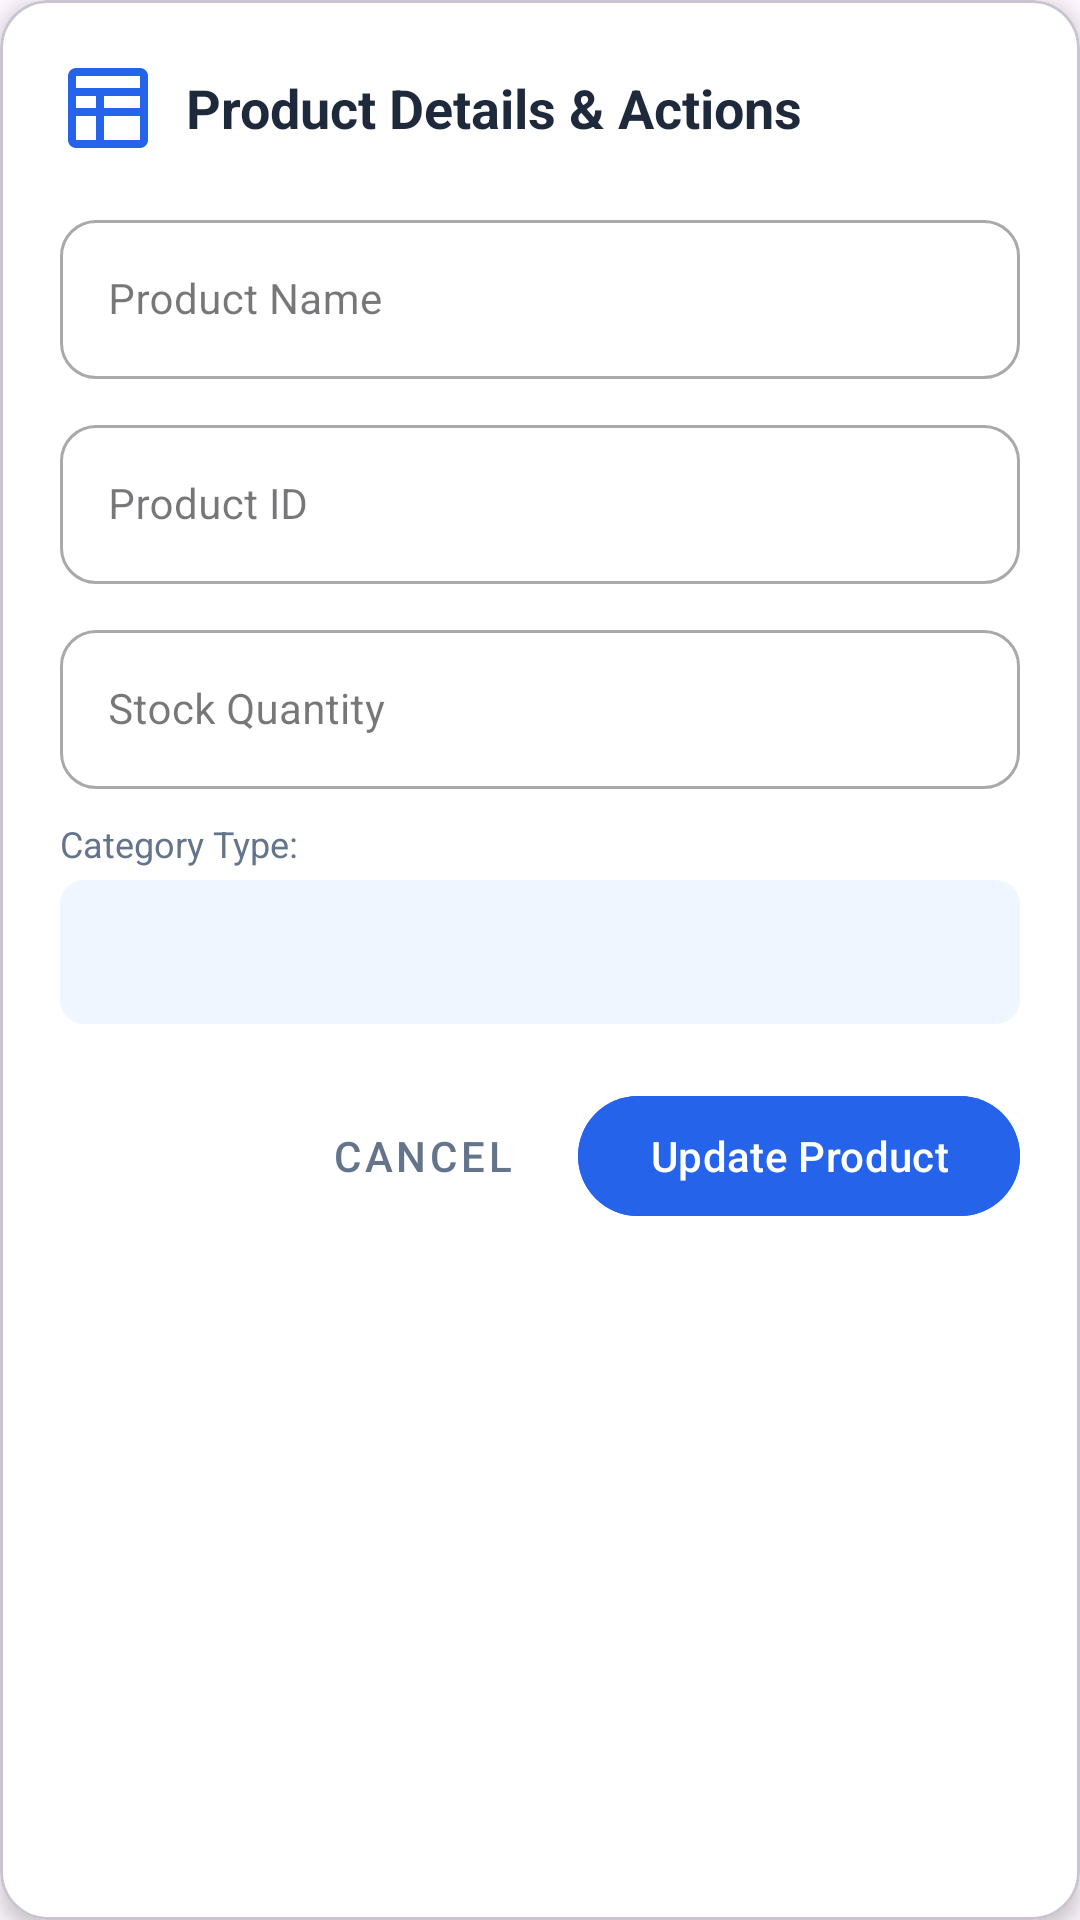

Reconstruct the res/layout file that produces this screen, plus the resources it refers to.
<!-- AndroidManifest.xml: application theme Theme.Bizzfloww -->
<!-- res/layout/dialog_product_details.xml -->
<?xml version="1.0" encoding="utf-8"?>
<com.google.android.material.card.MaterialCardView xmlns:android="http://schemas.android.com/apk/res/android"
    xmlns:app="http://schemas.android.com/apk/res-auto"
    android:layout_width="match_parent"
    android:layout_height="wrap_content"
    app:cardCornerRadius="16dp"
    app:cardElevation="4dp"
    app:cardBackgroundColor="@color/white">

    <LinearLayout
        android:layout_width="match_parent"
        android:layout_height="wrap_content"
        android:orientation="vertical"
        android:padding="20dp">

        <LinearLayout
            android:layout_width="match_parent"
            android:layout_height="wrap_content"
            android:orientation="horizontal"
            android:gravity="center_vertical"
            android:layout_marginBottom="16dp">

            <ImageView
                android:layout_width="32dp"
                android:layout_height="32dp"
                android:src="@drawable/ic_inventory"
                android:contentDescription="Product Icon" />

            <TextView
                android:layout_width="0dp"
                android:layout_height="wrap_content"
                android:layout_weight="1"
                android:text="Product Details &amp; Actions"
                android:textColor="@color/primary_navy"
                android:textSize="18sp"
                android:textStyle="bold"
                android:layout_marginStart="10dp" />
        </LinearLayout>

        
        <com.google.android.material.textfield.TextInputLayout
            style="@style/Widget.MaterialComponents.TextInputLayout.OutlinedBox"
            android:layout_width="match_parent"
            android:layout_height="wrap_content"
            android:hint="Product Name"
            android:layout_marginBottom="10dp">

            <com.google.android.material.textfield.TextInputEditText
                android:id="@+id/dialog_et_name"
                android:layout_width="match_parent"
                android:layout_height="wrap_content"
                android:textSize="14sp" />
        </com.google.android.material.textfield.TextInputLayout>

        
        <com.google.android.material.textfield.TextInputLayout
            style="@style/Widget.MaterialComponents.TextInputLayout.OutlinedBox"
            android:layout_width="match_parent"
            android:layout_height="wrap_content"
            android:hint="Product ID"
            android:layout_marginBottom="10dp">

            <com.google.android.material.textfield.TextInputEditText
                android:id="@+id/dialog_et_id"
                android:layout_width="match_parent"
                android:layout_height="wrap_content"
                android:enabled="false"
                android:textSize="14sp" />
        </com.google.android.material.textfield.TextInputLayout>

        
        <com.google.android.material.textfield.TextInputLayout
            style="@style/Widget.MaterialComponents.TextInputLayout.OutlinedBox"
            android:layout_width="match_parent"
            android:layout_height="wrap_content"
            android:hint="Stock Quantity"
            android:layout_marginBottom="10dp">

            <com.google.android.material.textfield.TextInputEditText
                android:id="@+id/dialog_et_qty"
                android:layout_width="match_parent"
                android:layout_height="wrap_content"
                android:inputType="number"
                android:textSize="14sp" />
        </com.google.android.material.textfield.TextInputLayout>

        
        <TextView
            android:layout_width="wrap_content"
            android:layout_height="wrap_content"
            android:text="Category Type:"
            android:textColor="@color/text_secondary"
            android:textSize="12sp"
            android:layout_marginBottom="4dp" />

        <Spinner
            android:id="@+id/dialog_spinner_category"
            android:layout_width="match_parent"
            android:layout_height="48dp"
            android:background="@drawable/bg_badge_blue"
            android:paddingHorizontal="12dp"
            android:layout_marginBottom="20dp" />

        
        <LinearLayout
            android:layout_width="match_parent"
            android:layout_height="wrap_content"
            android:orientation="horizontal"
            android:gravity="end">

            <com.google.android.material.button.MaterialButton
                android:id="@+id/dialog_btn_cancel"
                style="@style/Widget.MaterialComponents.Button.TextButton"
                android:layout_width="wrap_content"
                android:layout_height="wrap_content"
                android:text="Cancel"
                android:textColor="@color/text_secondary" />

            <com.google.android.material.button.MaterialButton
                android:id="@+id/dialog_btn_save"
                android:layout_width="wrap_content"
                android:layout_height="wrap_content"
                android:text="Update Product"
                android:textColor="@color/white"
                android:backgroundTint="@color/accent_blue"
                android:layout_marginStart="8dp" />

        </LinearLayout>
    </LinearLayout>
</com.google.android.material.card.MaterialCardView>
<!-- resources referenced by this layout -->
<resources>
  <color name="accent_blue">#2563EB</color>
  <color name="primary_navy">#1E293B</color>
  <color name="text_secondary">#64748B</color>
  <color name="white">#FFFFFF</color>
  <!-- drawable bg_badge_blue (drawable) -->
  <?xml version="1.0" encoding="utf-8"?>
  <shape xmlns:android="http://schemas.android.com/apk/res/android"
      android:shape="rectangle">
      <solid android:color="@color/accent_blue_bg" />
      <corners android:radius="8dp" />
  </shape>
  <!-- drawable ic_inventory (drawable) -->
  <?xml version="1.0" encoding="utf-8"?>
  <vector xmlns:android="http://schemas.android.com/apk/res/android"
      android:width="24dp"
      android:height="24dp"
      android:viewportWidth="24"
      android:viewportHeight="24">
      <path
          android:fillColor="#2563EB"
          android:pathData="M20,2H4C2.9,2 2,2.9 2,4V20C2,21.1 2.9,22 4,22H20C21.1,22 22,21.1 22,20V4C22,2.9 21.1,2 20,2ZM20,7H4V4H20V7ZM4,9H9V12H4V9ZM11,9H20V12H11V9ZM4,14H9V20H4V14ZM11,20V14H20V20H11Z"/>
  </vector>
  <style name="Theme.Bizzfloww" parent="Base.Theme.Bizzfloww" />
  <color name="accent_blue_bg">#EFF6FF</color>
  <style name="Base.Theme.Bizzfloww" parent="Theme.Material3.DayNight.NoActionBar">
          
          <item name="colorPrimary">@color/primary_navy</item>
          <item name="colorPrimaryDark">@color/primary_navy_dark</item>
          <item name="colorAccent">@color/accent_blue</item>
  
          
          <item name="textInputStyle">@style/Widget.BizFlow.TextInputLayout</item>
      </style>
  <color name="primary_navy_dark">#0F172A</color>
  <style name="Widget.BizFlow.TextInputLayout" parent="Widget.MaterialComponents.TextInputLayout.OutlinedBox">
          <item name="boxStrokeColor">@color/primary_navy</item>
          <item name="boxStrokeWidth">1.5dp</item>
          <item name="boxCornerRadiusTopStart">12dp</item>
          <item name="boxCornerRadiusTopEnd">12dp</item>
          <item name="boxCornerRadiusBottomStart">12dp</item>
          <item name="boxCornerRadiusBottomEnd">12dp</item>
          <item name="boxBackgroundColor">@color/white</item>
          <item name="hintTextColor">@color/accent_blue</item>
          <item name="android:textColorHint">@color/text_secondary</item>
          <item name="startIconTint">@color/primary_navy</item>
          <item name="endIconTint">@color/primary_navy</item>
      </style>
</resources>
